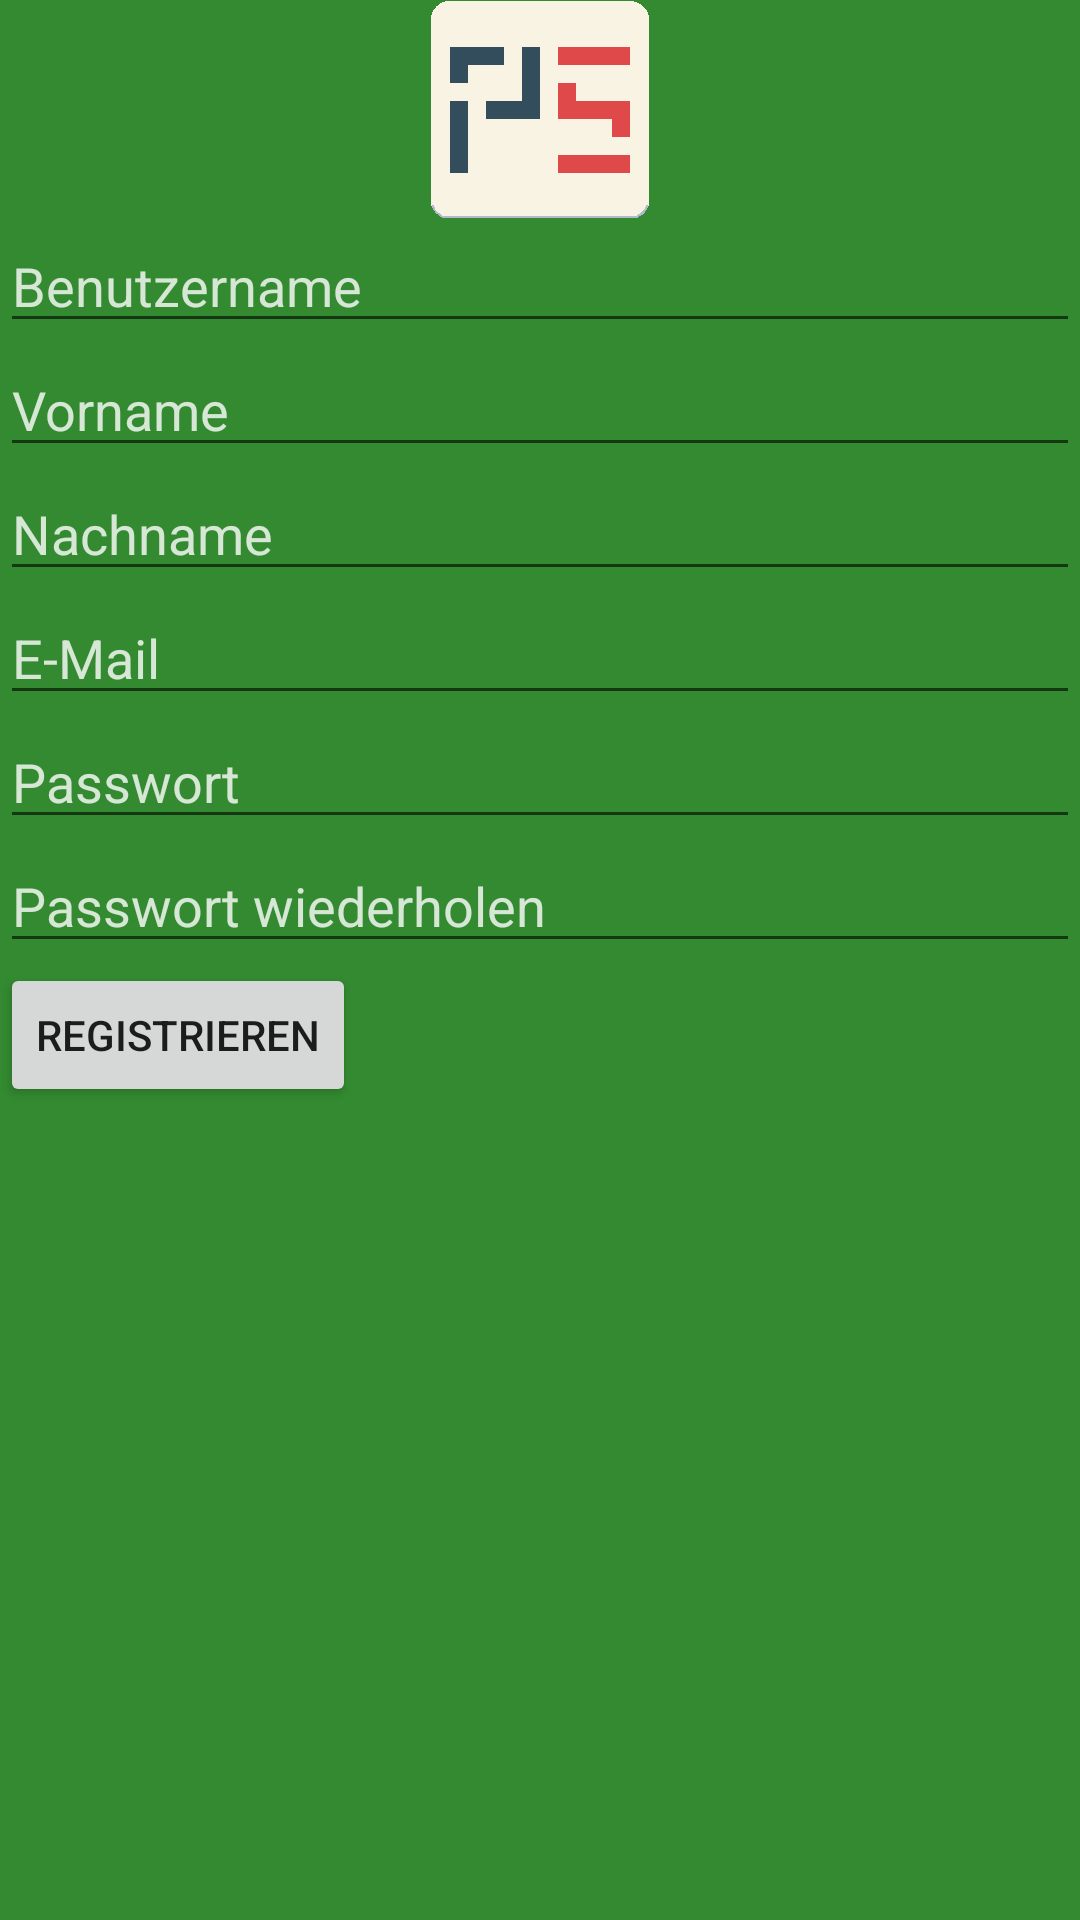

The Android layout XML behind this screen, and the referenced resources:
<!-- AndroidManifest.xml: fallback theme Theme.MaterialComponents.DayNight.NoActionBar -->
<!-- res/layout/activity_signup.xml -->
<LinearLayout xmlns:tools="http://schemas.android.com/tools"
        xmlns:android="http://schemas.android.com/apk/res/android"
        android:layout_width="match_parent"
        android:layout_height="match_parent"
        android:background="#338A30"
        android:orientation="vertical" >
        
        <ImageView
        android:contentDescription="@string/logo"
        android:id="@+id/Logo"
        android:layout_width="wrap_content"
        android:layout_height="wrap_content"
        android:layout_gravity="center"
        android:src="@drawable/logo" />

    <EditText
        android:id="@+id/EditUsername"
        android:layout_width="match_parent"
        android:layout_height="wrap_content"
        android:hint="@string/username"
        android:textColorHint="#d6e7d5" />
    
    <EditText
        android:id="@+id/EditName"
        android:layout_width="match_parent"
        android:layout_height="wrap_content"
        android:hint="@string/name"
        android:textColorHint="#d6e7d5" />
    
    <EditText
        android:id="@+id/EditLastname"
        android:layout_width="match_parent"
        android:layout_height="wrap_content"
        android:ems="10"
        android:hint="@string/lastname"
        android:textColorHint="#d6e7d5" />
    
    <EditText
        android:id="@+id/EditEmail"
        android:layout_width="match_parent"
        android:layout_height="wrap_content"
        android:ems="10"
        android:hint="@string/email"
        android:textColorHint="#d6e7d5" />

    <EditText
        android:id="@+id/EditPassword"
        android:layout_width="match_parent"
        android:layout_height="wrap_content"
        android:ems="10"
        android:hint="@string/password"
        android:inputType="textPassword"
        android:textColorHint="#d6e7d5" />

    <EditText
        android:id="@+id/RepeatPassword"
        android:layout_width="match_parent"
        android:layout_height="wrap_content"
        android:ems="10"
        android:hint="@string/repeat_password"
        android:inputType="textPassword"
        android:textColorHint="#d6e7d5" />
    
        <Button
        android:id="@+id/SignupButton"
        android:layout_width="wrap_content"
        android:layout_height="wrap_content"
        android:layout_marginBottom="15dp"
        android:onClick="userSignup"
        android:text="@string/signup" />
        
    </LinearLayout>
<!-- resources referenced by this layout -->
<resources>
  <!-- drawable logo: png bitmap (drawable-xxhdpi, 907 bytes) -->
  <string name="email">E-Mail</string>
  <string name="lastname">Nachname</string>
  <string name="logo">Yuome logo</string>
  <string name="name">Vorname</string>
  <string name="password">Passwort</string>
  <string name="repeat_password">Passwort wiederholen</string>
  <string name="signup">Registrieren</string>
  <string name="username">Benutzername</string>
</resources>
